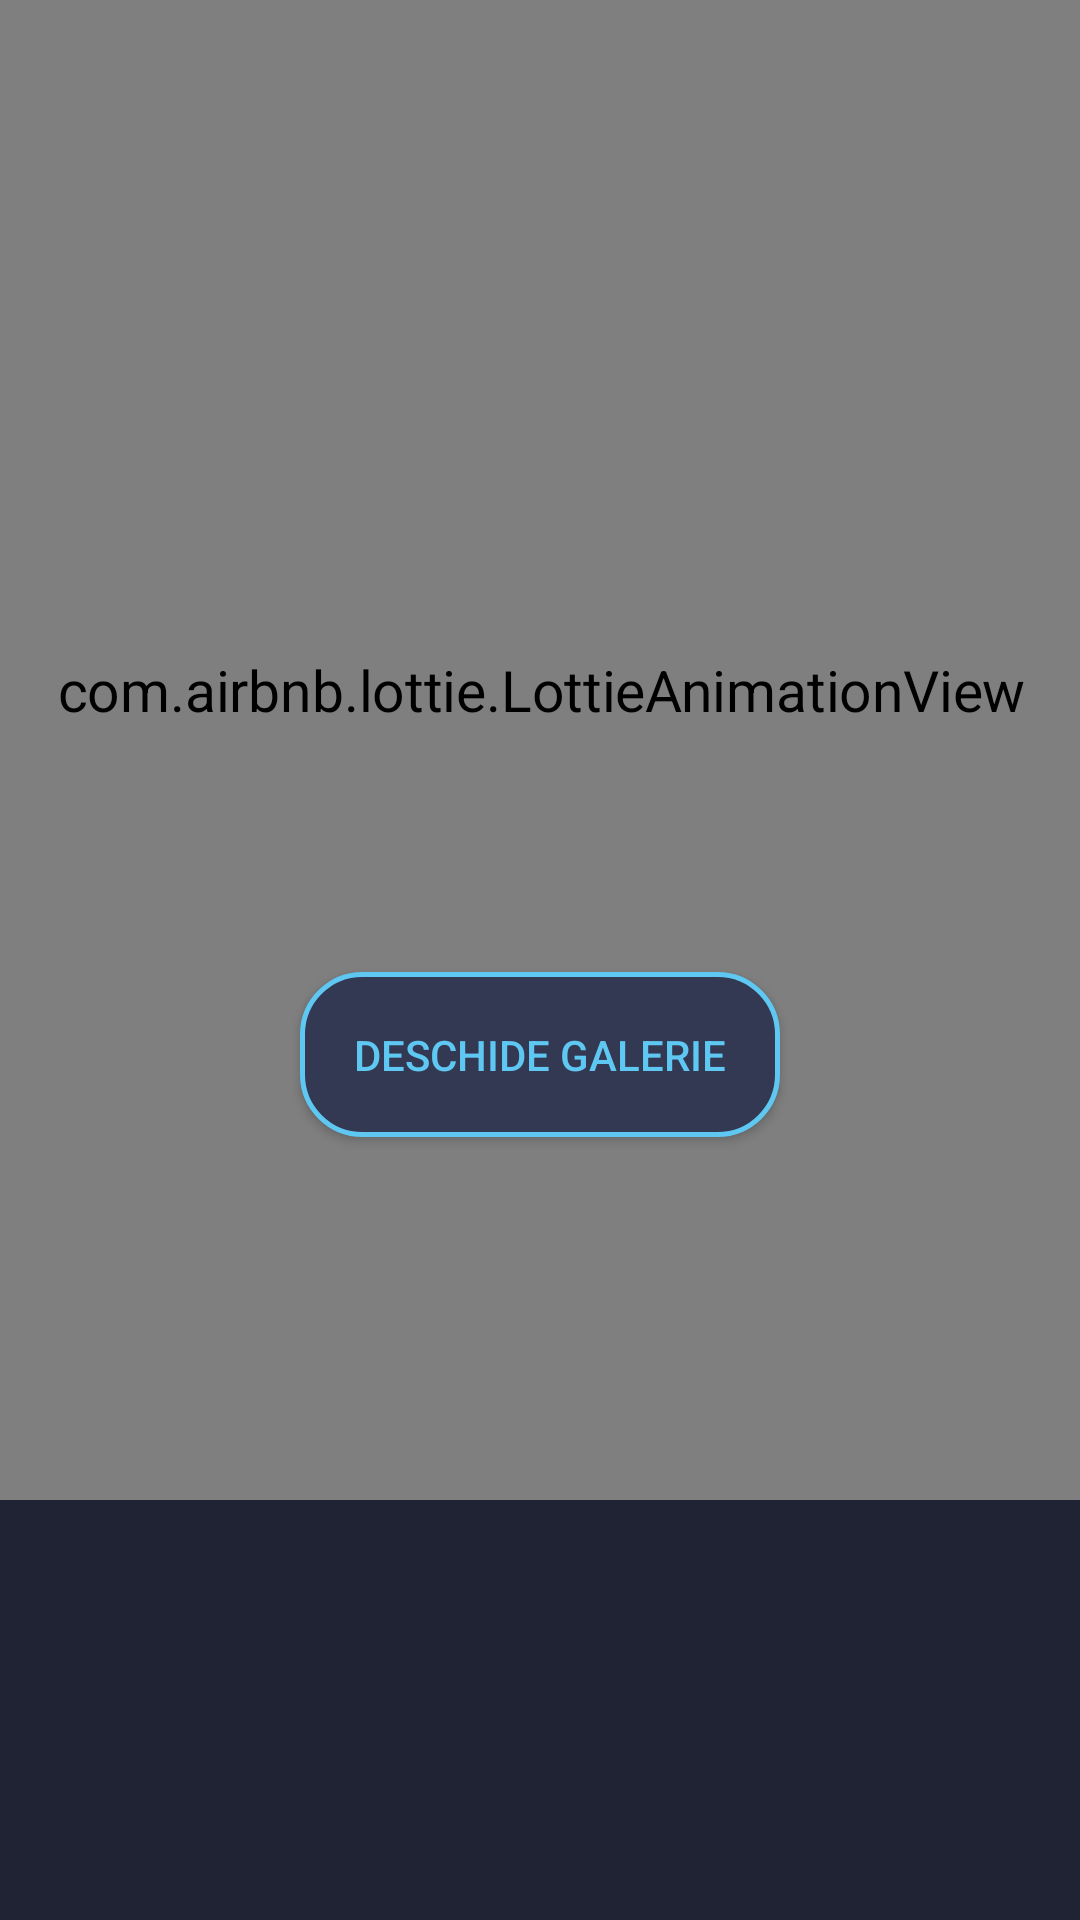

Produce the Android XML layout that renders to this screen, including the resource entries it uses.
<!-- AndroidManifest.xml: application theme Theme.LicentaDemo4 -->
<!-- res/layout/activity_main.xml -->
<?xml version="1.0" encoding="utf-8"?>
<androidx.constraintlayout.widget.ConstraintLayout xmlns:android="http://schemas.android.com/apk/res/android"
    xmlns:app="http://schemas.android.com/apk/res-auto"
    xmlns:tools="http://schemas.android.com/tools"
    android:layout_width="match_parent"
    android:layout_height="match_parent"
    android:background="@color/background"
    tools:context=".MainActivity">


    <com.airbnb.lottie.LottieAnimationView
        android:id="@+id/lottieAnimation"
        android:layout_width="400dp"
        android:layout_height="400dp"
        app:layout_constraintEnd_toEndOf="parent"
       app:layout_constraintTop_toTopOf="parent"
        app:layout_constraintStart_toStartOf="parent"
        app:lottie_autoPlay="true"
        app:lottie_loop="true"
        app:lottie_rawRes="@raw/brain1"
        android:layout_marginTop="30dp"
        android:scaleX="1.35"
        android:scaleY="1.35"
        />


    <Button
        android:id="@+id/buttonCamera"
        android:layout_width="wrap_content"
        android:layout_height="wrap_content"
        android:text="@string/deschide_galerie"
        app:layout_constraintEnd_toEndOf="parent"
        app:layout_constraintStart_toStartOf="parent"
        app:layout_constraintTop_toTopOf="parent"
        android:background="@drawable/custom_button"
        android:padding="18dp"
        android:textColor="@color/blue"
        android:layout_marginTop="63dp"
        app:layout_constraintBottom_toBottomOf="parent"
        />

</androidx.constraintlayout.widget.ConstraintLayout>
<!-- resources referenced by this layout -->
<resources>
  <color name="background">#202334</color>
  <color name="blue">#5EC8F2</color>
  <!-- drawable custom_button (drawable-v24) -->
  <?xml version="1.0" encoding="utf-8"?>
  <shape xmlns:android="http://schemas.android.com/apk/res/android">
  
      <stroke android:color="@color/blue" android:width="1.5dp"/>
      <solid android:color="@color/background_deschis" />
      <corners android:radius="20dp"/>
  </shape>
  <string name="deschide_galerie">Deschide galerie</string>
  <style name="Theme.LicentaDemo4" parent="Theme.AppCompat.NoActionBar">
          
          <item name="colorPrimary">@color/purple_500</item>
          <item name="colorPrimaryVariant">@color/purple_700</item>
          <item name="colorOnPrimary">@color/white</item>
          
          <item name="colorSecondary">@color/teal_200</item>
          <item name="colorSecondaryVariant">@color/teal_700</item>
          <item name="colorOnSecondary">@color/black</item>
          
          <item name="android:statusBarColor" tools:targetApi="l">?attr/colorPrimaryVariant</item>
          
      </style>
  <color name="background_deschis">#333853</color>
  <color name="purple_500">#FF6200EE</color>
  <color name="purple_700">#FF3700B3</color>
  <color name="white">#FFFFFFFF</color>
  <color name="teal_200">#FF03DAC5</color>
  <color name="teal_700">#FF018786</color>
  <color name="black">#FF000000</color>
</resources>
